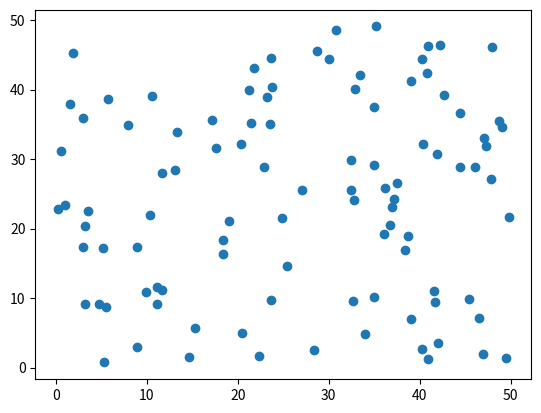

The matplotlib source for this figure:
import random
import matplotlib.pyplot as plt

x = []
y = []

for i in range(100):
        x.append(random.uniform(0, 50))
        y.append(random.uniform(0, 50))

plt.scatter(x, y)
plt.show()
